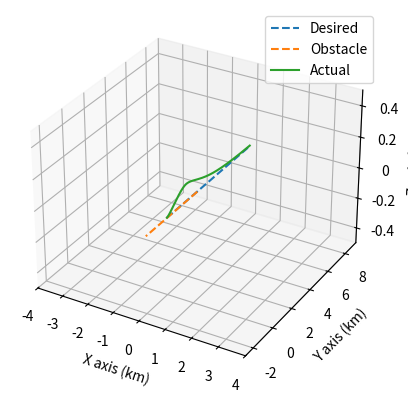

The script that saved this image:
import numpy as np
from numpy import sin, cos, tan
from mpl_toolkits import mplot3d
import matplotlib.pyplot as plt
from matplotlib.ticker import FuncFormatter
from scipy.integrate import solve_ivp
import scipy.interpolate as si

# vista model, taken from collision avoidance and geofencing for fixed wing aircraft with control barrier functions
g = 9.81 # gravity

# -----------RELEVANT FUNCTIONS-----------
# want rg, vg, ac = generate trajectory
def trajectory(waypoints, delta, t0, tf):
    # u = on a 0-1 scale where the points are located
    tck, u = si.splprep(waypoints.T, k=3, s=0)

    # how finely want to sample the spline, basically time parameter
    u_fine = np.arange(t0, tf, delta)

    # spline points and relevant derivatives in 3D
    rg = np.array(si.splev(u_fine, tck)).T 
    vg = np.array(si.splev(u_fine, tck, der=1)).T
    ag = np.array(si.splev(u_fine, tck, der=2)).T
    
    return np.concatenate((rg, vg, ag), axis = 1)

# waypoint generator based on r0 and v0 (a = 0)
def way_gen(r0, v0):
    way_points = []
    for i in range(101):
        next_point = r0 + i/100*v0
        way_points.append(next_point)
    return np.array(way_points)

# total state x = n e d phi theta psi vt
# x_dot function as the state model
def x_dot(t, x, traj_self, traj_ob, delta, con_params):
    # depackage
    [n, e, d, phi, theta, psi, vt] = x

    # system matrix (non linear) f(x)
    f_1 = np.array([vt*cos(theta)*cos(psi),
                  vt*cos(theta)*sin(psi),
                  -vt*sin(theta)])
    f_2 = g/vt * np.array([sin(phi)*cos(phi)*sin(theta),
                            -(sin(phi)**2)*cos(theta),
                            sin(phi)*cos(phi)])
    f_3 = np.array([0])
    F = np.concatenate((f_1, f_2, f_3))

    # control matrix (non linear) g(x)
    g_1 = np.array([[0, 1, sin(phi)*tan(theta)],
                    [0, 0, cos(phi)],
                    [0, 0, sin(phi)/cos(theta)]])
    g_2 = np.array([[1,0,0]])
    G = np.concatenate((np.zeros((3,3)), g_1, g_2))

    # next desired point based on trajectory and given time
    x_des = traj_self[int(t/delta) - 1]
    x_ob = traj_ob[int(t/delta) - 1]

    u = controller(x, x_des, x_ob, con_params)

    # x_dot = f(x) + g(x)*u control affine system
    return F + np.dot(G, u)

# system input u = At P Q (linear accel, roll rate, pitch rate)
# x_des through trajectory per time step = rg vg ag
def controller(x, x_des, x_ob, con_params):
    # depackage into relevant variables
    [n, e, d, phi, theta, psi, vt] = x
    r = np.array([n,e,d])
    rg = np.array(x_des[:3])
    vg = np.array(x_des[3:6])
    ag = np.array(x_des[6:])

    # matrices and constants
    Kr, Kv, mu, rad, mu_e, W, mu_s, choice = con_params
    l = 2/3*min(np.linalg.eig(Kv)[0]) # smallest eigenvalue

    # getting vc = vd (commanded vel = desired vel)
    er = rg - r
    vd = vg +  np.dot(Kr, er.T)

    # getting ad
    v = np.array([vt*cos(theta)*cos(psi),
                  vt*cos(theta)*sin(psi),
                  -vt*sin(theta)])
    ev = vd - v
    ac = ag + np.dot(Kr, (vg - v).T)
    ad = ac + np.dot(Kv, ev.T)/2

    # getting At Q Rd
    Ma = np.array([[cos(theta)*cos(psi), -vt*(cos(phi)*cos(psi)*sin(theta) + sin(phi)*sin(psi)), vt*(sin(phi)*cos(psi)*sin(theta) - cos(phi)*sin(psi))],
                   [cos(theta)*sin(psi), vt*(-cos(phi)*sin(psi)*sin(theta) + sin(phi)*cos(psi)), vt*(sin(phi)*sin(psi)*sin(theta) + cos(phi)*cos(psi))],
                   [-sin(theta), -vt*cos(phi)*cos(theta), vt*sin(phi)*cos(theta)]])
    At, Q, Rd = np.dot(np.linalg.inv(Ma), ad.T)

    # getting P (values of the variables found symbolically)
    R = g*sin(phi)*cos(theta)/vt # yaw rate
    Mr = Ma[:, 2] # column 3

    v_dot = ad + (R - Rd)*Mr # actual acceleration after control action

    gr = g*cos(phi)*cos(theta)/vt

    fr = g*(-At + g*sin(theta))*sin(phi)*cos(theta)/vt**2

    grd = ((2*vt*cos(phi - theta) + 2*vt*cos(phi + theta))*(2*Kr[2,2]*(vt*sin(theta) + vg[2]) + Kv[2,2]*(-Kr[2,2]*(d - rg[2]) + vt*sin(theta) + vg[2]) + 2*ag[2])/4 - (vt*sin(phi)*sin(psi) + vt*sin(theta)*cos(phi)*cos(psi))*(2*Kr[0,0]*(vt*cos(phi)*cos(psi) - vg[0]) + Kv[0,0]*(Kr[0,0]*(n - rg[0]) + vt*cos(psi)*cos(theta) - vg[0]) - 2*ag[0]) + (vt*sin(phi)*cos(psi) - vt*sin(psi)*sin(theta)*cos(phi))*(2*Kr[1,1]*(vt*sin(psi)*cos(phi) - vg[1]) + Kv[1,1]*(Kr[1,1]*(e - rg[1]) + vt*sin(psi)*cos(theta) - vg[1]) - 2*ag[1]))/(2*vt**2)

    frd = (-4*(-(2*Kr[0,0]*((Q*vt + g*cos(phi)*cos(theta))*sin(phi)*sin(psi)*cos(phi) + (-At*cos(phi)*cos(psi) + (Q*vt*tan(theta) + g*sin(theta)*cos(phi))*sin(phi)**2*cos(psi) + ag[0])*cos(theta)) + (Kv[0,0]*(-At*cos(psi)*cos(theta) - Kr[0,0]*(vt*cos(phi)*cos(psi) - vg[0]) + (Q*vt + g*cos(phi)*cos(theta))*sin(phi)*sin(psi) + (Q*vt*cos(phi) - g*sin(phi)**2*cos(theta))*sin(theta)*cos(psi) + ag[0]))*cos(theta))*(sin(phi)*sin(theta)*cos(psi) - sin(psi)*cos(phi)) + (2*Kr[1,1]*((Q*vt + g*cos(phi)*cos(theta))*sin(phi)*cos(phi)*cos(psi) + (At*sin(psi)*cos(phi) - (Q*vt*tan(theta) + g*sin(theta)*cos(phi))*sin(phi)**2*sin(psi) - ag[1])*cos(theta)) + (Kv[1,1]*(At*sin(psi)*cos(theta) + Kr[1,1]*(vt*sin(psi)*cos(phi) - vg[1]) + (Q*vt + g*cos(phi)*cos(theta))*sin(phi)*cos(psi) - (Q*vt*cos(phi) - g*sin(phi)**2*cos(theta))*sin(psi)*sin(theta) - ag[1]))*cos(theta))*(sin(phi)*sin(psi)*sin(theta) + cos(phi)*cos(psi)))*vt + (4*At*((sin(phi)*sin(psi)*sin(theta) + cos(phi)*cos(psi))*(2*Kr[1,1]*(vt*sin(psi)*cos(phi) - vg[1]) + Kv[1,1]*(Kr[1,1]*(e - rg[1]) + vt*sin(psi)*cos(theta) - vg[1]) - 2*ag[1]) + (sin(phi)*sin(theta)*cos(psi) - sin(psi)*cos(phi))*(2*Kr[0,0]*(vt*cos(phi)*cos(psi) - vg[0]) + Kv[0,0]*(Kr[0,0]*(n - rg[0]) + vt*cos(psi)*cos(theta) - vg[0]) - 2*ag[0])) - 4*At*(2*Kr[2,2]*(vt*sin(theta) + vg[2]) + Kv[2,2]*(-Kr[2,2]*(d - rg[2]) + vt*sin(theta) + vg[2]) + 2*ag[2])*sin(phi)*cos(theta) + g*(cos(phi - 2*theta) - cos(phi + 2*theta))*(2*Kr[2,2]*(vt*sin(theta) + vg[2]) + Kv[2,2]*(-Kr[2,2]*(d - rg[2]) + vt*sin(theta) + vg[2]) + 2*ag[2]) + 4*g*(2*Kr[0,0]*(vt*cos(phi)*cos(psi) - vg[0]) + Kv[0,0]*(Kr[0,0]*(n - rg[0]) + vt*cos(psi)*cos(theta) - vg[0]) - 2*ag[0])*sin(phi)*cos(psi)*cos(theta)**2 + 4*g*(2*Kr[1,1]*(vt*sin(psi)*cos(phi) - vg[1]) + Kv[1,1]*(Kr[1,1]*(e - rg[1]) + vt*sin(psi)*cos(theta) - vg[1]) - 2*ag[1])*sin(phi)*sin(psi)*cos(theta)**2 + 4*(2*Kr[2,2]*(At*sin(theta) + (Q*vt*cos(phi) - g*sin(phi)**2*cos(theta))*cos(theta) + ag[2]) + Kv[2,2]*(At*sin(theta) + Kr[2,2]*(vt*sin(theta) + vg[2]) + (Q*vt*cos(phi) - g*sin(phi)**2*cos(theta))*cos(theta) + ag[2]))*vt*sin(phi)*cos(theta))*cos(theta))/(8*vt**2*cos(theta))

    a1 = -np.dot(ev, np.dot(Kv, ev.T))/2
    a2 = np.dot(ev, Mr.T)*(Rd - R)
    a3 = (Rd - R)*(frd - fr)/mu
    a4 = l*(np.dot(ev, ev) + ((Rd - R)**2)/mu)/2
    ap = a1 + a2 + a3 + a4
    bp = (Rd - R)*(grd - gr)/mu
    
    if bp == 0: P = 0
    else: P = np.min([0, -ap])/bp
    u_des = np.array([At, P, Q])
    # return u_des

    # closed form expression after being optimised
    # x = r v v_dot here, not the full state
    # c3bf original with backstepping from R to P
    def c3bf_backstep():
        # depacking relevant information
        r_ob = np.array(x_ob[:3])
        v_ob = np.array(x_ob[3:6])
        a_ob = np.array(x_ob[6:])

        # relative terms
        # p_rel_dot = v_rel; v_rel_dot = a_rel 
        p_rel = r_ob - r
        v_rel = v_ob - v
        a_rel = a_ob - v_dot

        # cbf h(x,t)
        h1 = np.dot(p_rel, v_rel)
        h2 = np.sqrt(np.linalg.norm(p_rel)**2 - rad**2)
        h3 = -((Rd - R)**2)/(2*mu_e)
        h4 = np.linalg.norm(v_rel)
        h = h1 + h2*h4 + h3

        # cbf_dot
        hd1 = h4**2
        hd2 = np.dot(p_rel, a_rel)
        hd3 = np.dot(v_rel, a_rel)*h2/h4
        hd4 = h1*h4/h2
        hd5 = -(Rd - R)*(frd - fr + (grd - gr)*u_des[1])/mu_e # u_des[1] = P
        h_dot = hd1 + hd2 + hd3 + hd4 + hd5
        
        # Lgh
        Lg_h = np.array([-2*(mu*((r_ob[0] - n)*(v_ob[0] - vt*cos(psi)*cos(theta)) + (r_ob[1] - e)*(v_ob[1] - vt*sin(psi)*cos(theta)) + (r_ob[2] - d)*(v_ob[2] + vt*sin(theta)) + np.sqrt((v_ob[0] - vt*cos(psi)*cos(theta))**2 + (v_ob[1] - vt*sin(psi)*cos(theta))**2 + (v_ob[2] + vt*sin(theta))**2)*(-rad**2 + (r_ob[0] - n)**2 + (r_ob[1] - e)**2 + (r_ob[2] - d)**2)**0.5)*vt**2 - (2*g*sin(phi)*cos(theta) + (sin(phi)*sin(psi)*sin(theta) + cos(phi)*cos(psi))*(2*Kr[1,1]*(vt*sin(psi)*cos(phi) - vg[1]) + Kv[1,1]*(Kr[1,1]*(e - rg[1]) + vt*sin(psi)*cos(theta) - vg[1]) - 2*ag[1]) - (-sin(phi)*sin(theta)*cos(psi) + sin(psi)*cos(phi))*(2*Kr[0,0]*(vt*cos(phi)*cos(psi) - vg[0]) + Kv[0,0]*(Kr[0,0]*(n - rg[0]) + vt*cos(psi)*cos(theta) - vg[0]) - 2*ag[0]) - (2*Kr[2,2]*(vt*sin(theta) + vg[2]) + Kv[2,2]*(-Kr[2,2]*(d - rg[2]) + vt*sin(theta) + vg[2]) + 2*ag[2])*sin(phi)*cos(theta))**2/8)/(mu*vt**3) + (2*mu*((r_ob[0] - n)*(v_ob[0] - vt*cos(psi)*cos(theta)) + (r_ob[1] - e)*(v_ob[1] - vt*sin(psi)*cos(theta)) + (r_ob[2] - d)*(v_ob[2] + vt*sin(theta)) + np.sqrt((v_ob[0] - vt*cos(psi)*cos(theta))**2 + (v_ob[1] - vt*sin(psi)*cos(theta))**2 + (v_ob[2] + vt*sin(theta))**2)*(-rad**2 + (r_ob[0] - n)**2 + (r_ob[1] - e)**2 + (r_ob[2] - d)**2)**0.5)*vt + mu*(-(r_ob[0] - n)*cos(psi)*cos(theta) - (r_ob[1] - e)*sin(psi)*cos(theta) + (r_ob[2] - d)*sin(theta) + (-(v_ob[0] - vt*cos(psi)*cos(theta))*cos(psi)*cos(theta) - (v_ob[1] - vt*sin(psi)*cos(theta))*sin(psi)*cos(theta) + (v_ob[2] + vt*sin(theta))*sin(theta))*(-rad**2 + (r_ob[0] - n)**2 + (r_ob[1] - e)**2 + (r_ob[2] - d)**2)**0.5/np.sqrt((v_ob[0] - vt*cos(psi)*cos(theta))**2 + (v_ob[1] - vt*sin(psi)*cos(theta))**2 + (v_ob[2] + vt*sin(theta))**2))*vt**2 - (-2*(2*Kr[2,2]*sin(theta) + Kv[2,2]*sin(theta))*sin(phi)*cos(theta) - 2*(2*Kr[0,0]*cos(phi)*cos(psi) + Kv[0,0]*cos(psi)*cos(theta))*(-sin(phi)*sin(theta)*cos(psi) + sin(psi)*cos(phi)) + 2*(2*Kr[1,1]*sin(psi)*cos(phi) + Kv[1,1]*sin(psi)*cos(theta))*(sin(phi)*sin(psi)*sin(theta) + cos(phi)*cos(psi)))*(2*g*sin(phi)*cos(theta) + (sin(phi)*sin(psi)*sin(theta) + cos(phi)*cos(psi))*(2*Kr[1,1]*(vt*sin(psi)*cos(phi) - vg[1]) + Kv[1,1]*(Kr[1,1]*(e - rg[1]) + vt*sin(psi)*cos(theta) - vg[1]) - 2*ag[1]) - (-sin(phi)*sin(theta)*cos(psi) + sin(psi)*cos(phi))*(2*Kr[0,0]*(vt*cos(phi)*cos(psi) - vg[0]) + Kv[0,0]*(Kr[0,0]*(n - rg[0]) + vt*cos(psi)*cos(theta) - vg[0]) - 2*ag[0]) - (2*Kr[2,2]*(vt*sin(theta) + vg[2]) + Kv[2,2]*(-Kr[2,2]*(d - rg[2]) + vt*sin(theta) + vg[2]) + 2*ag[2])*sin(phi)*cos(theta))/8)/(mu*vt**2), -(2*g*sin(phi)*cos(theta) + (sin(phi)*sin(psi)*sin(theta) + cos(phi)*cos(psi))*(2*Kr[1,1]*(vt*sin(psi)*cos(phi) - vg[1]) + Kv[1,1]*(Kr[1,1]*(e - rg[1]) + vt*sin(psi)*cos(theta) - vg[1]) - 2*ag[1]) - (-sin(phi)*sin(theta)*cos(psi) + sin(psi)*cos(phi))*(2*Kr[0,0]*(vt*cos(phi)*cos(psi) - vg[0]) + Kv[0,0]*(Kr[0,0]*(n - rg[0]) + vt*cos(psi)*cos(theta) - vg[0]) - 2*ag[0]) - (2*Kr[2,2]*(vt*sin(theta) + vg[2]) + Kv[2,2]*(-Kr[2,2]*(d - rg[2]) + vt*sin(theta) + vg[2]) + 2*ag[2])*sin(phi)*cos(theta))*(4*g*cos(phi)*cos(theta) + 4*Kr[0,0]*(-sin(phi)*sin(theta)*cos(psi) + sin(psi)*cos(phi))*vt*sin(phi)*cos(psi) - 4*Kr[1,1]*(sin(phi)*sin(psi)*sin(theta) + cos(phi)*cos(psi))*vt*sin(phi)*sin(psi) - 2*(-sin(phi)*sin(psi) - sin(theta)*cos(phi)*cos(psi))*(2*Kr[0,0]*(vt*cos(phi)*cos(psi) - vg[0]) + Kv[0,0]*(Kr[0,0]*(n - rg[0]) + vt*cos(psi)*cos(theta) - vg[0]) - 2*ag[0]) + 2*(-sin(phi)*cos(psi) + sin(psi)*sin(theta)*cos(phi))*(2*Kr[1,1]*(vt*sin(psi)*cos(phi) - vg[1]) + Kv[1,1]*(Kr[1,1]*(e - rg[1]) + vt*sin(psi)*cos(theta) - vg[1]) - 2*ag[1]) - 2*(2*Kr[2,2]*(vt*sin(theta) + vg[2]) + Kv[2,2]*(-Kr[2,2]*(d - rg[2]) + vt*sin(theta) + vg[2]) + 2*ag[2])*cos(phi)*cos(theta))/(8*mu*vt**2), (mu*(((v_ob[0] - vt*cos(psi)*cos(theta))*vt*sin(psi)*cos(theta) - (v_ob[1] - vt*sin(psi)*cos(theta))*vt*cos(psi)*cos(theta))*(-rad**2 + (r_ob[0] - n)**2 + (r_ob[1] - e)**2 + (r_ob[2] - d)**2)**0.5/np.sqrt((v_ob[0] - vt*cos(psi)*cos(theta))**2 + (v_ob[1] - vt*sin(psi)*cos(theta))**2 + (v_ob[2] + vt*sin(theta))**2) + (r_ob[0] - n)*vt*sin(psi)*cos(theta) - (r_ob[1] - e)*vt*cos(psi)*cos(theta))*vt**2 - (2*(sin(phi)*sin(psi)*sin(theta) + cos(phi)*cos(psi))*(2*Kr[1,1]*vt*cos(phi)*cos(psi) + Kv[1,1]*vt*cos(psi)*cos(theta)) - 2*(sin(phi)*sin(psi)*sin(theta) + cos(phi)*cos(psi))*(2*Kr[0,0]*(vt*cos(phi)*cos(psi) - vg[0]) + Kv[0,0]*(Kr[0,0]*(n - rg[0]) + vt*cos(psi)*cos(theta) - vg[0]) - 2*ag[0]) - 2*(-sin(phi)*sin(theta)*cos(psi) + sin(psi)*cos(phi))*(-2*Kr[0,0]*vt*sin(psi)*cos(phi) - Kv[0,0]*vt*sin(psi)*cos(theta)) + 2*(sin(phi)*sin(theta)*cos(psi) - sin(psi)*cos(phi))*(2*Kr[1,1]*(vt*sin(psi)*cos(phi) - vg[1]) + Kv[1,1]*(Kr[1,1]*(e - rg[1]) + vt*sin(psi)*cos(theta) - vg[1]) - 2*ag[1]))*(2*g*sin(phi)*cos(theta) + (sin(phi)*sin(psi)*sin(theta) + cos(phi)*cos(psi))*(2*Kr[1,1]*(vt*sin(psi)*cos(phi) - vg[1]) + Kv[1,1]*(Kr[1,1]*(e - rg[1]) + vt*sin(psi)*cos(theta) - vg[1]) - 2*ag[1]) - (-sin(phi)*sin(theta)*cos(psi) + sin(psi)*cos(phi))*(2*Kr[0,0]*(vt*cos(phi)*cos(psi) - vg[0]) + Kv[0,0]*(Kr[0,0]*(n - rg[0]) + vt*cos(psi)*cos(theta) - vg[0]) - 2*ag[0]) - (2*Kr[2,2]*(vt*sin(theta) + vg[2]) + Kv[2,2]*(-Kr[2,2]*(d - rg[2]) + vt*sin(theta) + vg[2]) + 2*ag[2])*sin(phi)*cos(theta))/8)*sin(phi)/(mu*vt**2*cos(theta)) + (mu*((r_ob[0] - n)*vt*sin(theta)*cos(psi) + (r_ob[1] - e)*vt*sin(psi)*sin(theta) + (r_ob[2] - d)*vt*cos(theta) + ((v_ob[0] - vt*cos(psi)*cos(theta))*vt*sin(theta)*cos(psi) + (v_ob[1] - vt*sin(psi)*cos(theta))*vt*sin(psi)*sin(theta) + (v_ob[2] + vt*sin(theta))*vt*cos(theta))*(-rad**2 + (r_ob[0] - n)**2 + (r_ob[1] - e)**2 + (r_ob[2] - d)**2)**0.5/np.sqrt((v_ob[0] - vt*cos(psi)*cos(theta))**2 + (v_ob[1] - vt*sin(psi)*cos(theta))**2 + (v_ob[2] + vt*sin(theta))**2))*vt**2 - (2*g*sin(phi)*cos(theta) + (sin(phi)*sin(psi)*sin(theta) + cos(phi)*cos(psi))*(2*Kr[1,1]*(vt*sin(psi)*cos(phi) - vg[1]) + Kv[1,1]*(Kr[1,1]*(e - rg[1]) + vt*sin(psi)*cos(theta) - vg[1]) - 2*ag[1]) - (-sin(phi)*sin(theta)*cos(psi) + sin(psi)*cos(phi))*(2*Kr[0,0]*(vt*cos(phi)*cos(psi) - vg[0]) + Kv[0,0]*(Kr[0,0]*(n - rg[0]) + vt*cos(psi)*cos(theta) - vg[0]) - 2*ag[0]) - (2*Kr[2,2]*(vt*sin(theta) + vg[2]) + Kv[2,2]*(-Kr[2,2]*(d - rg[2]) + vt*sin(theta) + vg[2]) + 2*ag[2])*sin(phi)*cos(theta))*(-4*g*sin(phi)*sin(theta) + 2*Kv[0,0]*(-sin(phi)*sin(theta)*cos(psi) + sin(psi)*cos(phi))*vt*sin(theta)*cos(psi) - 2*Kv[1,1]*(sin(phi)*sin(psi)*sin(theta) + cos(phi)*cos(psi))*vt*sin(psi)*sin(theta) - 2*(2*Kr[2,2]*vt*cos(theta) + Kv[2,2]*vt*cos(theta))*sin(phi)*cos(theta) + 2*(2*Kr[0,0]*(vt*cos(phi)*cos(psi) - vg[0]) + Kv[0,0]*(Kr[0,0]*(n - rg[0]) + vt*cos(psi)*cos(theta) - vg[0]) - 2*ag[0])*sin(phi)*cos(psi)*cos(theta) + 2*(2*Kr[1,1]*(vt*sin(psi)*cos(phi) - vg[1]) + Kv[1,1]*(Kr[1,1]*(e - rg[1]) + vt*sin(psi)*cos(theta) - vg[1]) - 2*ag[1])*sin(phi)*sin(psi)*cos(theta) + 2*(2*Kr[2,2]*(vt*sin(theta) + vg[2]) + Kv[2,2]*(-Kr[2,2]*(d - rg[2]) + vt*sin(theta) + vg[2]) + 2*ag[2])*sin(phi)*sin(theta))/8)*cos(phi)/(mu*vt**2) - (2*g*sin(phi)*cos(theta) + (sin(phi)*sin(psi)*sin(theta) + cos(phi)*cos(psi))*(2*Kr[1,1]*(vt*sin(psi)*cos(phi) - vg[1]) + Kv[1,1]*(Kr[1,1]*(e - rg[1]) + vt*sin(psi)*cos(theta) - vg[1]) - 2*ag[1]) - (-sin(phi)*sin(theta)*cos(psi) + sin(psi)*cos(phi))*(2*Kr[0,0]*(vt*cos(phi)*cos(psi) - vg[0]) + Kv[0,0]*(Kr[0,0]*(n - rg[0]) + vt*cos(psi)*cos(theta) - vg[0]) - 2*ag[0]) - (2*Kr[2,2]*(vt*sin(theta) + vg[2]) + Kv[2,2]*(-Kr[2,2]*(d - rg[2]) + vt*sin(theta) + vg[2]) + 2*ag[2])*sin(phi)*cos(theta))*(4*g*cos(phi)*cos(theta) + 4*Kr[0,0]*(-sin(phi)*sin(theta)*cos(psi) + sin(psi)*cos(phi))*vt*sin(phi)*cos(psi) - 4*Kr[1,1]*(sin(phi)*sin(psi)*sin(theta) + cos(phi)*cos(psi))*vt*sin(phi)*sin(psi) - 2*(-sin(phi)*sin(psi) - sin(theta)*cos(phi)*cos(psi))*(2*Kr[0,0]*(vt*cos(phi)*cos(psi) - vg[0]) + Kv[0,0]*(Kr[0,0]*(n - rg[0]) + vt*cos(psi)*cos(theta) - vg[0]) - 2*ag[0]) + 2*(-sin(phi)*cos(psi) + sin(psi)*sin(theta)*cos(phi))*(2*Kr[1,1]*(vt*sin(psi)*cos(phi) - vg[1]) + Kv[1,1]*(Kr[1,1]*(e - rg[1]) + vt*sin(psi)*cos(theta) - vg[1]) - 2*ag[1]) - 2*(2*Kr[2,2]*(vt*sin(theta) + vg[2]) + Kv[2,2]*(-Kr[2,2]*(d - rg[2]) + vt*sin(theta) + vg[2]) + 2*ag[2])*cos(phi)*cos(theta))*sin(phi)*tan(theta)/(8*mu*vt**2)])    

        # optimisation solution in closed form
        a = h_dot + h # class K function alpha(r) = r
        b = np.dot(W, Lg_h)
        coeff = np.float128(mu_s)
        mod_b = np.linalg.norm(b)
        if mod_b == 0: lamb = 0
        # else: lamb = np.max((0, -a/mod_b))/mod_b
        else: lamb = np.log(1 + np.exp(-coeff*a/mod_b))/mod_b/coeff
        u_safe = u_des + lamb*np.dot(W, b)
        
        return u_safe
    
    # c3bf without backstepping
    def c3bf_naive():
        # depacking relevant information
        r_ob = np.array(x_ob[:3])
        v_ob = np.array(x_ob[3:6])
        a_ob = np.array(x_ob[6:])

        # relative terms
        # p_rel_dot = v_rel; v_rel_dot = a_rel 
        p_rel = r_ob - r
        v_rel = v_ob - v
        a_rel = a_ob - v_dot

        # cbf h(x,t)
        h1 = np.dot(p_rel, v_rel)
        h2 = np.sqrt(np.linalg.norm(p_rel)**2 - rad**2)
        h3 = np.linalg.norm(v_rel)
        h = h1 + h2*h3

        # cbf_dot
        hd1 = h3**2
        hd2 = np.dot(p_rel, a_rel)
        hd3 = np.dot(v_rel, a_rel)*h2/h3
        hd4 = h1*h3/h2
        h_dot = hd1 + hd2 + hd3 + hd4
        
        # Lgh
        Lg_h = np.array([(((-r_ob[0] + n)*cos(psi)*cos(theta) + (-r_ob[1] + e)*sin(psi)*cos(theta) + (r_ob[2] - d)*sin(theta))*np.sqrt((v_ob[0] - vt*cos(psi)*cos(theta))**2 + (v_ob[1] - vt*sin(psi)*cos(theta))**2 + (v_ob[2] + vt*sin(theta))**2) + (-rad**2 + (r_ob[0] - n)**2 + (r_ob[1] - e)**2 + (r_ob[2] - d)**2)**0.5*(-v_ob[0]*cos(psi)*cos(theta) - v_ob[1]*sin(psi)*cos(theta) + v_ob[2]*sin(theta) + vt))/np.sqrt((v_ob[0] - vt*cos(psi)*cos(theta))**2 + (v_ob[1] - vt*sin(psi)*cos(theta))**2 + (v_ob[2] + vt*sin(theta))**2), 0, ((((r_ob[0] - n)*sin(psi) + (-r_ob[1] + e)*cos(psi))*np.sqrt((v_ob[0] - vt*cos(psi)*cos(theta))**2 + (v_ob[1] - vt*sin(psi)*cos(theta))**2 + (v_ob[2] + vt*sin(theta))**2) + (v_ob[0]*sin(psi) - v_ob[1]*cos(psi))*(-rad**2 + (r_ob[0] - n)**2 + (r_ob[1] - e)**2 + (r_ob[2] - d)**2)**0.5)*sin(phi) + (((r_ob[0] - n)*sin(theta)*cos(psi) + (r_ob[1] - e)*sin(psi)*sin(theta) + (r_ob[2] - d)*cos(theta))*np.sqrt((v_ob[0] - vt*cos(psi)*cos(theta))**2 + (v_ob[1] - vt*sin(psi)*cos(theta))**2 + (v_ob[2] + vt*sin(theta))**2) + (v_ob[0]*sin(theta)*cos(psi) + v_ob[1]*sin(psi)*sin(theta) + v_ob[2]*cos(theta))*(-rad**2 + (r_ob[0] - n)**2 + (r_ob[1] - e)**2 + (r_ob[2] - d)**2)**0.5)*cos(phi))*vt/np.sqrt((v_ob[0] - vt*cos(psi)*cos(theta))**2 + (v_ob[1] - vt*sin(psi)*cos(theta))**2 + (v_ob[2] + vt*sin(theta))**2)])    

        # optimisation solution in closed form
        a = h_dot + h # class K function alpha(r) = r
        b = np.dot(W, Lg_h)
        coeff = np.float128(mu_s)
        mod_b = np.linalg.norm(b)
        if mod_b == 0: lamb = 0
        # else: lamb = np.max((0, -a/mod_b))/mod_b
        else: lamb = np.log(1 + np.exp(-coeff*a/mod_b))/mod_b/coeff
        u_safe = u_des + lamb*np.dot(W, b)
        
        return u_safe
    
    # cbf as described in paper with backstepping from R to P
    def cbf_backstep():
        # depacking relevant information
        r_ob = np.array(x_ob[:3])
        v_ob = np.array(x_ob[3:6])
        a_ob = np.array(x_ob[6:])

        # relative terms
        # p_rel_dot = v_rel; v_rel_dot = a_rel 
        p_rel = r_ob - r
        v_rel = v_ob - v
        a_rel = a_ob - v_dot

        # cbf h(x,t)
        h1 = np.linalg.norm(p_rel)
        h2 = np.dot(p_rel, v_rel)/h1
        h3 = -((Rd - R)**2)/(2*mu_e) - rad
        h = h1 + 10*h2 + h3

        # cbf_dot
        hd1 = (np.dot(p_rel, a_rel) + np.linalg.norm(v_rel)**2)/h1
        hd2 = -(h2**2)/h1
        hd3 = -(Rd - R)*(frd - fr + (grd - gr)*u_des[1])/mu_e # u_des[1] = P
        h_dot = h2 + hd1 + hd2 + hd3
        
        # Lgh
        Lg_h = np.array([-2*(mu_e*(-rad + np.sqrt((r_ob[0] - n)**2 + (r_ob[1] - e)**2 + (r_ob[2] - d)**2))*np.sqrt((r_ob[0] - n)**2 + (r_ob[1] - e)**2 + (r_ob[2] - d)**2)*vt**2 + 10*mu_e*((r_ob[0] - n)*(v_ob[0] - vt*cos(psi)*cos(theta)) + (r_ob[1] - e)*(v_ob[1] - vt*sin(psi)*cos(theta)) + (r_ob[2] - d)*(v_ob[2] + vt*sin(theta)))*vt**2 - np.sqrt((r_ob[0] - n)**2 + (r_ob[1] - e)**2 + (r_ob[2] - d)**2)*(2*g*sin(phi)*cos(theta) - (sin(phi)*sin(psi)*sin(theta) + cos(phi)*cos(psi))*(-2*Kr[1,1]*(vt*sin(psi)*cos(phi) - vg[1]) - Kv[1,1]*(Kr[1,1]*(e - rg[1]) + vt*sin(psi)*cos(theta) - vg[1]) + 2*ag[1]) + (-sin(phi)*sin(theta)*cos(psi) + sin(psi)*cos(phi))*(-2*Kr[0,0]*(vt*cos(phi)*cos(psi) - vg[0]) - Kv[0,0]*(Kr[0,0]*(n - rg[0]) + vt*cos(psi)*cos(theta) - vg[0]) + 2*ag[0]) - (2*Kr[2,2]*(vt*sin(theta) + vg[2]) + Kv[2,2]*(-Kr[2,2]*(d - rg[2]) + vt*sin(theta) + vg[2]) + 2*ag[2])*sin(phi)*cos(theta))**2/8)/(mu_e*np.sqrt((r_ob[0] - n)**2 + (r_ob[1] - e)**2 + (r_ob[2] - d)**2)*vt**3) + (2*mu_e*(-rad + np.sqrt((r_ob[0] - n)**2 + (r_ob[1] - e)**2 + (r_ob[2] - d)**2))*np.sqrt((r_ob[0] - n)**2 + (r_ob[1] - e)**2 + (r_ob[2] - d)**2)*vt + 20*mu_e*((r_ob[0] - n)*(v_ob[0] - vt*cos(psi)*cos(theta)) + (r_ob[1] - e)*(v_ob[1] - vt*sin(psi)*cos(theta)) + (r_ob[2] - d)*(v_ob[2] + vt*sin(theta)))*vt + 10*mu_e*(-(r_ob[0] - n)*cos(psi)*cos(theta) - (r_ob[1] - e)*sin(psi)*cos(theta) + (r_ob[2] - d)*sin(theta))*vt**2 - (-2*(2*Kr[2,2]*sin(theta) + Kv[2,2]*sin(theta))*sin(phi)*cos(theta) + 2*(-2*Kr[0,0]*cos(phi)*cos(psi) - Kv[0,0]*cos(psi)*cos(theta))*(-sin(phi)*sin(theta)*cos(psi) + sin(psi)*cos(phi)) - 2*(-2*Kr[1,1]*sin(psi)*cos(phi) - Kv[1,1]*sin(psi)*cos(theta))*(sin(phi)*sin(psi)*sin(theta) + cos(phi)*cos(psi)))*np.sqrt((r_ob[0] - n)**2 + (r_ob[1] - e)**2 + (r_ob[2] - d)**2)*(2*g*sin(phi)*cos(theta) - (sin(phi)*sin(psi)*sin(theta) + cos(phi)*cos(psi))*(-2*Kr[1,1]*(vt*sin(psi)*cos(phi) - vg[1]) - Kv[1,1]*(Kr[1,1]*(e - rg[1]) + vt*sin(psi)*cos(theta) - vg[1]) + 2*ag[1]) + (-sin(phi)*sin(theta)*cos(psi) + sin(psi)*cos(phi))*(-2*Kr[0,0]*(vt*cos(phi)*cos(psi) - vg[0]) - Kv[0,0]*(Kr[0,0]*(n - rg[0]) + vt*cos(psi)*cos(theta) - vg[0]) + 2*ag[0]) - (2*Kr[2,2]*(vt*sin(theta) + vg[2]) + Kv[2,2]*(-Kr[2,2]*(d - rg[2]) + vt*sin(theta) + vg[2]) + 2*ag[2])*sin(phi)*cos(theta))/8)/(mu_e*np.sqrt((r_ob[0] - n)**2 + (r_ob[1] - e)**2 + (r_ob[2] - d)**2)*vt**2), -(2*g*sin(phi)*cos(theta) - (sin(phi)*sin(psi)*sin(theta) + cos(phi)*cos(psi))*(-2*Kr[1,1]*(vt*sin(psi)*cos(phi) - vg[1]) - Kv[1,1]*(Kr[1,1]*(e - rg[1]) + vt*sin(psi)*cos(theta) - vg[1]) + 2*ag[1]) + (-sin(phi)*sin(theta)*cos(psi) + sin(psi)*cos(phi))*(-2*Kr[0,0]*(vt*cos(phi)*cos(psi) - vg[0]) - Kv[0,0]*(Kr[0,0]*(n - rg[0]) + vt*cos(psi)*cos(theta) - vg[0]) + 2*ag[0]) - (2*Kr[2,2]*(vt*sin(theta) + vg[2]) + Kv[2,2]*(-Kr[2,2]*(d - rg[2]) + vt*sin(theta) + vg[2]) + 2*ag[2])*sin(phi)*cos(theta))*(4*g*cos(phi)*cos(theta) + 4*Kr[0,0]*(-sin(phi)*sin(theta)*cos(psi) + sin(psi)*cos(phi))*vt*sin(phi)*cos(psi) - 4*Kr[1,1]*(sin(phi)*sin(psi)*sin(theta) + cos(phi)*cos(psi))*vt*sin(phi)*sin(psi) + 2*(-sin(phi)*sin(psi) - sin(theta)*cos(phi)*cos(psi))*(-2*Kr[0,0]*(vt*cos(phi)*cos(psi) - vg[0]) - Kv[0,0]*(Kr[0,0]*(n - rg[0]) + vt*cos(psi)*cos(theta) - vg[0]) + 2*ag[0]) - 2*(-sin(phi)*cos(psi) + sin(psi)*sin(theta)*cos(phi))*(-2*Kr[1,1]*(vt*sin(psi)*cos(phi) - vg[1]) - Kv[1,1]*(Kr[1,1]*(e - rg[1]) + vt*sin(psi)*cos(theta) - vg[1]) + 2*ag[1]) - 2*(2*Kr[2,2]*(vt*sin(theta) + vg[2]) + Kv[2,2]*(-Kr[2,2]*(d - rg[2]) + vt*sin(theta) + vg[2]) + 2*ag[2])*cos(phi)*cos(theta))/(8*mu_e*vt**2), (10*mu_e*((r_ob[0] - n)*vt*sin(psi)*cos(theta) - (r_ob[1] - e)*vt*cos(psi)*cos(theta))*vt**2 - np.sqrt((r_ob[0] - n)**2 + (r_ob[1] - e)**2 + (r_ob[2] - d)**2)*(-2*(sin(phi)*sin(psi)*sin(theta) + cos(phi)*cos(psi))*(-2*Kr[1,1]*vt*cos(phi)*cos(psi) - Kv[1,1]*vt*cos(psi)*cos(theta)) + 2*(sin(phi)*sin(psi)*sin(theta) + cos(phi)*cos(psi))*(-2*Kr[0,0]*(vt*cos(phi)*cos(psi) - vg[0]) - Kv[0,0]*(Kr[0,0]*(n - rg[0]) + vt*cos(psi)*cos(theta) - vg[0]) + 2*ag[0]) + 2*(-sin(phi)*sin(theta)*cos(psi) + sin(psi)*cos(phi))*(2*Kr[0,0]*vt*sin(psi)*cos(phi) + Kv[0,0]*vt*sin(psi)*cos(theta)) - 2*(sin(phi)*sin(theta)*cos(psi) - sin(psi)*cos(phi))*(-2*Kr[1,1]*(vt*sin(psi)*cos(phi) - vg[1]) - Kv[1,1]*(Kr[1,1]*(e - rg[1]) + vt*sin(psi)*cos(theta) - vg[1]) + 2*ag[1]))*(2*g*sin(phi)*cos(theta) - (sin(phi)*sin(psi)*sin(theta) + cos(phi)*cos(psi))*(-2*Kr[1,1]*(vt*sin(psi)*cos(phi) - vg[1]) - Kv[1,1]*(Kr[1,1]*(e - rg[1]) + vt*sin(psi)*cos(theta) - vg[1]) + 2*ag[1]) + (-sin(phi)*sin(theta)*cos(psi) + sin(psi)*cos(phi))*(-2*Kr[0,0]*(vt*cos(phi)*cos(psi) - vg[0]) - Kv[0,0]*(Kr[0,0]*(n - rg[0]) + vt*cos(psi)*cos(theta) - vg[0]) + 2*ag[0]) - (2*Kr[2,2]*(vt*sin(theta) + vg[2]) + Kv[2,2]*(-Kr[2,2]*(d - rg[2]) + vt*sin(theta) + vg[2]) + 2*ag[2])*sin(phi)*cos(theta))/8)*sin(phi)/(mu_e*np.sqrt((r_ob[0] - n)**2 + (r_ob[1] - e)**2 + (r_ob[2] - d)**2)*vt**2*cos(theta)) + (10*mu_e*((r_ob[0] - n)*vt*sin(theta)*cos(psi) + (r_ob[1] - e)*vt*sin(psi)*sin(theta) + (r_ob[2] - d)*vt*cos(theta))*vt**2 - np.sqrt((r_ob[0] - n)**2 + (r_ob[1] - e)**2 + (r_ob[2] - d)**2)*(2*g*sin(phi)*cos(theta) - (sin(phi)*sin(psi)*sin(theta) + cos(phi)*cos(psi))*(-2*Kr[1,1]*(vt*sin(psi)*cos(phi) - vg[1]) - Kv[1,1]*(Kr[1,1]*(e - rg[1]) + vt*sin(psi)*cos(theta) - vg[1]) + 2*ag[1]) + (-sin(phi)*sin(theta)*cos(psi) + sin(psi)*cos(phi))*(-2*Kr[0,0]*(vt*cos(phi)*cos(psi) - vg[0]) - Kv[0,0]*(Kr[0,0]*(n - rg[0]) + vt*cos(psi)*cos(theta) - vg[0]) + 2*ag[0]) - (2*Kr[2,2]*(vt*sin(theta) + vg[2]) + Kv[2,2]*(-Kr[2,2]*(d - rg[2]) + vt*sin(theta) + vg[2]) + 2*ag[2])*sin(phi)*cos(theta))*(-4*g*sin(phi)*sin(theta) + 2*Kv[0,0]*(-sin(phi)*sin(theta)*cos(psi) + sin(psi)*cos(phi))*vt*sin(theta)*cos(psi) - 2*Kv[1,1]*(sin(phi)*sin(psi)*sin(theta) + cos(phi)*cos(psi))*vt*sin(psi)*sin(theta) - 2*(2*Kr[2,2]*vt*cos(theta) + Kv[2,2]*vt*cos(theta))*sin(phi)*cos(theta) - 2*(-2*Kr[0,0]*(vt*cos(phi)*cos(psi) - vg[0]) - Kv[0,0]*(Kr[0,0]*(n - rg[0]) + vt*cos(psi)*cos(theta) - vg[0]) + 2*ag[0])*sin(phi)*cos(psi)*cos(theta) - 2*(-2*Kr[1,1]*(vt*sin(psi)*cos(phi) - vg[1]) - Kv[1,1]*(Kr[1,1]*(e - rg[1]) + vt*sin(psi)*cos(theta) - vg[1]) + 2*ag[1])*sin(phi)*sin(psi)*cos(theta) + 2*(2*Kr[2,2]*(vt*sin(theta) + vg[2]) + Kv[2,2]*(-Kr[2,2]*(d - rg[2]) + vt*sin(theta) + vg[2]) + 2*ag[2])*sin(phi)*sin(theta))/8)*cos(phi)/(mu_e*np.sqrt((r_ob[0] - n)**2 + (r_ob[1] - e)**2 + (r_ob[2] - d)**2)*vt**2) - (2*g*sin(phi)*cos(theta) - (sin(phi)*sin(psi)*sin(theta) + cos(phi)*cos(psi))*(-2*Kr[1,1]*(vt*sin(psi)*cos(phi) - vg[1]) - Kv[1,1]*(Kr[1,1]*(e - rg[1]) + vt*sin(psi)*cos(theta) - vg[1]) + 2*ag[1]) + (-sin(phi)*sin(theta)*cos(psi) + sin(psi)*cos(phi))*(-2*Kr[0,0]*(vt*cos(phi)*cos(psi) - vg[0]) - Kv[0,0]*(Kr[0,0]*(n - rg[0]) + vt*cos(psi)*cos(theta) - vg[0]) + 2*ag[0]) - (2*Kr[2,2]*(vt*sin(theta) + vg[2]) + Kv[2,2]*(-Kr[2,2]*(d - rg[2]) + vt*sin(theta) + vg[2]) + 2*ag[2])*sin(phi)*cos(theta))*(4*g*cos(phi)*cos(theta) + 4*Kr[0,0]*(-sin(phi)*sin(theta)*cos(psi) + sin(psi)*cos(phi))*vt*sin(phi)*cos(psi) - 4*Kr[1,1]*(sin(phi)*sin(psi)*sin(theta) + cos(phi)*cos(psi))*vt*sin(phi)*sin(psi) + 2*(-sin(phi)*sin(psi) - sin(theta)*cos(phi)*cos(psi))*(-2*Kr[0,0]*(vt*cos(phi)*cos(psi) - vg[0]) - Kv[0,0]*(Kr[0,0]*(n - rg[0]) + vt*cos(psi)*cos(theta) - vg[0]) + 2*ag[0]) - 2*(-sin(phi)*cos(psi) + sin(psi)*sin(theta)*cos(phi))*(-2*Kr[1,1]*(vt*sin(psi)*cos(phi) - vg[1]) - Kv[1,1]*(Kr[1,1]*(e - rg[1]) + vt*sin(psi)*cos(theta) - vg[1]) + 2*ag[1]) - 2*(2*Kr[2,2]*(vt*sin(theta) + vg[2]) + Kv[2,2]*(-Kr[2,2]*(d - rg[2]) + vt*sin(theta) + vg[2]) + 2*ag[2])*cos(phi)*cos(theta))*sin(phi)*tan(theta)/(8*mu_e*vt**2)])

        # optimisation solution in closed form
        a = h_dot + h # class K function alpha(r) = r
        b = np.dot(W, Lg_h)
        coeff = np.float128(mu_s)
        mod_b = np.linalg.norm(b)
        if mod_b == 0: lamb = 0
        # else: lamb = np.max((0, -a/mod_b))/mod_b
        else: lamb = np.log(1 + np.exp(-coeff*a/mod_b))/mod_b/coeff # softmax
        u_safe = u_des + lamb*np.dot(W, b)
        
        return u_safe
    
    u_safe = [cbf_backstep, c3bf_backstep, c3bf_naive]

    return u_safe[choice]()
    
# final simulation with plotted graphs
def sim(x0, traj_self, traj_ob, t_params, con_params):
    # time depacking
    t_i, t_f, delta = t_params
    t_eval = np.arange(t_i,t_f, delta)
                       
    # solver output
    sol = solve_ivp(x_dot, [t_i,t_f], x0, t_eval=t_eval, args=(traj_self, traj_ob, delta, con_params))

    # displaying coordinates of the aircracft
    plt.figure()
    ax = plt.axes(projection = '3d')

    ax.plot(traj_self[:, 0], traj_self[:, 1], traj_self[:, 2], label='Desired', linestyle='--')
    ax.plot(traj_ob[:, 0], traj_ob[:, 1], traj_ob[:, 2], label='Obstacle', linestyle='--')
    ax.plot(sol.y[0, :], sol.y[1, :], sol.y[2, :], label='Actual')

    ax.set_xlim([-4000, 4000])
    ax.set_zlim([-500, 500])

    ax.set_xlabel('X axis (km)')
    ax.set_ylabel('Y axis (km)')
    ax.set_zlabel('Z axis (km)')
    ax.legend()

    m2km = FuncFormatter(lambda x, _: f'{x/1000:g}')
    ax.xaxis.set_major_formatter(m2km)
    ax.yaxis.set_major_formatter(m2km)
    ax.zaxis.set_major_formatter(m2km)

    plt.show()

# -----------MAIN CODE-----------
# initial state (n e d phi theta psi vt), where/how the plane spawns
x0 = np.array([0,0,1,0,0,0.5*np.pi,170]) 

# time params
delta = 0.001
t_i = 0
t_f = 50
t_params = np.array([t_i, t_f, delta])

# control params
Kr = 0.1*np.diag([1,1,1]) # both should be positive definite
Kv = 0.6*np.diag([1,1,1])
W = np.diag([6, 0.6, 0.1])
mu = 10e-5 # scale factor for backstepper
mu_e = 10e-4 # scale factor for safety
rad_ob = 100 # obstacle radius
mu_s = 2 # smoothness parameter for softmax
choice = 2 # cbf_backstep, c3bf_backstep, c3bf_naive
con_params = [Kr, Kv, mu, rad_ob, mu_e, W, mu_s, choice]

# linear trajectory generators given initial position and velocity
r0_self = np.array([0,0,0])
v0_self = np.array([0,170,0])

r0_ob_oncoming = np.array([0,3000,-1])
v0_ob_oncoming = np.array([0,-100,0])

r0_ob_side = np.array([-3000,0,0])
v0_ob_side = np.array([130,170,0])

r0_ob_down = np.array([0,0,3000])
v0_ob_down = np.array([0,170,-130])

way_path = way_gen(r0_self, v0_self)
way_ob_oncoming = way_gen(r0_ob_oncoming, v0_ob_oncoming)
way_ob_side = way_gen(r0_ob_side, v0_ob_side)
way_ob_down = way_gen(r0_ob_down, v0_ob_down)

traj_path = trajectory(way_path, delta, t_i, t_f)
traj_ob_oncoming = trajectory(way_ob_oncoming, delta, t_i, t_f)
traj_ob_side = trajectory(way_ob_side, delta, t_i, t_f)
traj_ob_down = trajectory(way_ob_down, delta, t_i, t_f)

# simulate
# sim(x0, traj_path, traj_ob_side, t_params, con_params)
# sim(x0, traj_path, traj_ob_side, t_params, con_params)
sim(x0, traj_path, traj_ob_oncoming, t_params, con_params)
